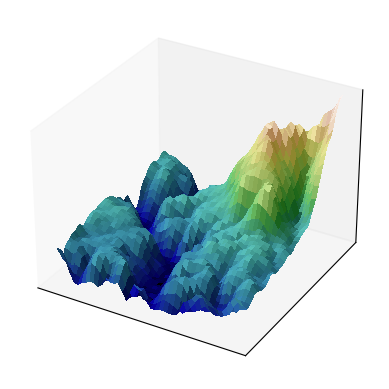

The matplotlib source for this figure:
from matplotlib import cbook
from matplotlib import cm
from matplotlib.colors import LightSource
import matplotlib.pyplot as plt
import numpy as np

dem = cbook.get_sample_data('jacksboro_fault_dem.npz', np_load=True)
z = dem['elevation']
nrows, ncols = z.shape
x = np.linspace(dem['xmin'], dem['xmax'], ncols)
y = np.linspace(dem['ymin'], dem['ymax'], nrows)
x, y = np.meshgrid(x, y)

region = np.s_[5:50, 5:50]
x, y, z = x[region], y[region], z[region]

fig, ax = plt.subplots(subplot_kw=dict(projection='3d'))

ls = LightSource(270, 45)
# To use a custom hillshading mode, override the built-in shading and pass
# in the rgb colors of the shaded surface calculated from "shade".
cmap = cm.gist_earth
rgb = ls.shade(z, cmap, vert_exag=0.1, blend_mode='soft')
surf = ax.plot_surface(x, y, z, rstride=1, cstride=1, facecolors=rgb,
                       linewidth=0, antialiased=False, shade=False)
ax.set_xticks([])
ax.set_yticks([])
ax.set_zticks([])
fig.savefig("surface3d_frontpage.png", dpi=25)  # results in 160x120 px image